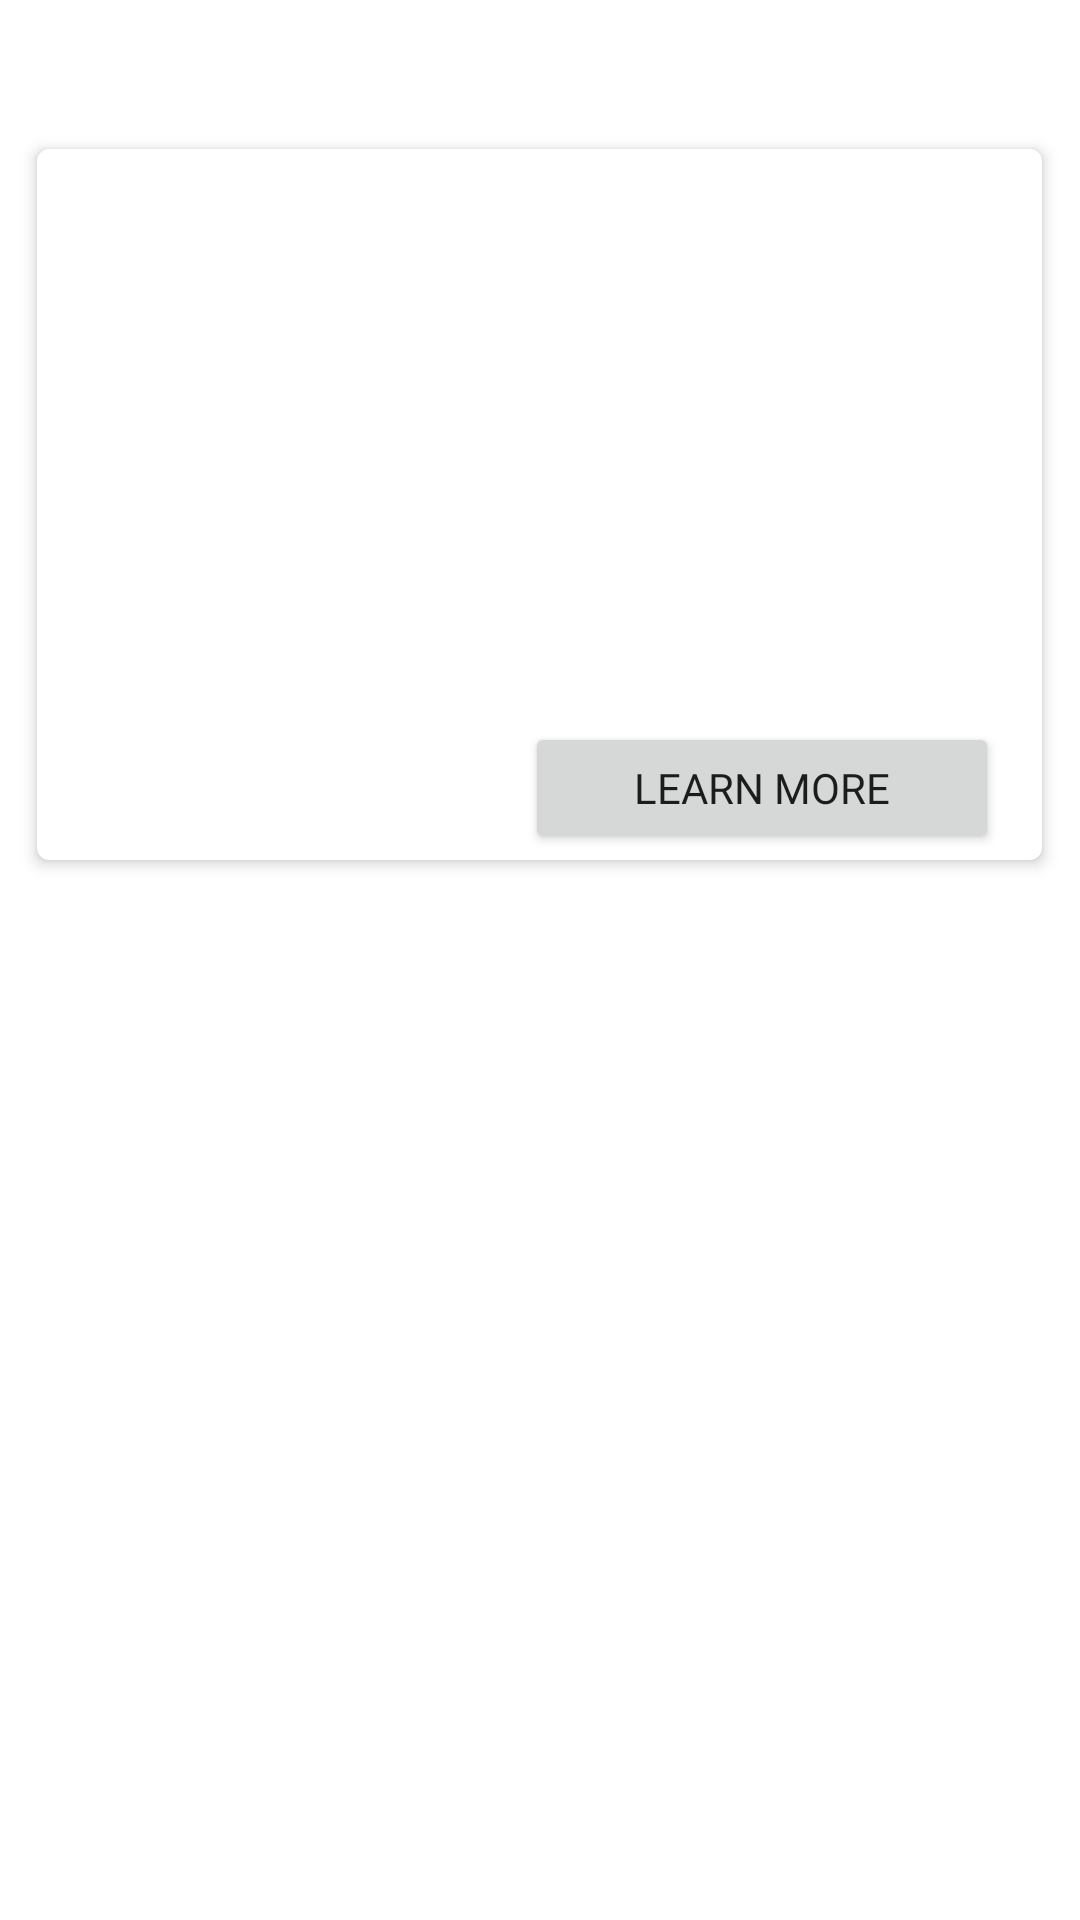

Produce the Android XML layout that renders to this screen, including the resource entries it uses.
<!-- AndroidManifest.xml: application theme Theme.AutoAmigos -->
<!-- res/layout/car_item.xml -->
<?xml version="1.0" encoding="utf-8"?>
<androidx.constraintlayout.widget.ConstraintLayout xmlns:android="http://schemas.android.com/apk/res/android"
    xmlns:app="http://schemas.android.com/apk/res-auto"
    xmlns:tools="http://schemas.android.com/tools"
    android:layout_width="match_parent"
    android:layout_height="match_parent"
    tools:layout_editor_absoluteX="-37dp"
    tools:layout_editor_absoluteY="-64dp">

    <com.google.android.material.card.MaterialCardView
        android:id="@+id/card"
        android:layout_width="335dp"
        android:layout_height="237dp"
        android:layout_margin="8dp"
        app:cardElevation="3dp"
        app:layout_constraintBottom_toBottomOf="parent"
        app:layout_constraintEnd_toEndOf="parent"
        app:layout_constraintHorizontal_bias="0.493"
        app:layout_constraintStart_toStartOf="parent"
        app:layout_constraintTop_toTopOf="parent"
        app:layout_constraintVertical_bias="0.108">

        <androidx.constraintlayout.widget.ConstraintLayout
            android:layout_width="match_parent"
            android:layout_height="237dp">

            <ImageView
                android:id="@+id/imageViewCar"
                android:layout_width="294dp"
                android:layout_height="95dp"
                android:layout_marginTop="96dp"
                app:layout_constraintEnd_toEndOf="parent"
                app:layout_constraintStart_toStartOf="parent"
                app:layout_constraintTop_toTopOf="parent" />

            <TextView
                android:id="@+id/textViewModel"
                android:layout_width="192dp"
                android:layout_height="54dp"
                android:layout_marginTop="4dp"
                android:fontFamily="@font/outfit"
                android:textAlignment="viewStart"
                android:textSize="20sp"
                android:textStyle="bold"
                app:layout_constraintEnd_toEndOf="parent"
                app:layout_constraintHorizontal_bias="0.171"
                app:layout_constraintStart_toStartOf="parent"
                app:layout_constraintTop_toTopOf="parent" />

            <TextView
                android:id="@+id/textViewCategory"
                android:layout_width="176dp"
                android:layout_height="34dp"
                android:fontFamily="@font/outfit"
                android:textAlignment="textStart"
                app:layout_constraintBottom_toTopOf="@+id/imageViewCar"
                app:layout_constraintEnd_toEndOf="parent"
                app:layout_constraintHorizontal_bias="0.161"
                app:layout_constraintStart_toStartOf="parent"
                app:layout_constraintTop_toBottomOf="@+id/textViewModel"
                app:layout_constraintVertical_bias="0.312" />

            <TextView
                android:id="@+id/textViewPrice"
                android:layout_width="138dp"
                android:layout_height="37dp"
                android:fontFamily="@font/outfit"
                android:textSize="18sp"
                app:layout_constraintBottom_toBottomOf="parent"
                app:layout_constraintEnd_toEndOf="parent"
                app:layout_constraintHorizontal_bias="0.126"
                app:layout_constraintStart_toStartOf="parent"
                app:layout_constraintTop_toBottomOf="@+id/imageViewCar"
                app:layout_constraintVertical_bias="0.285" />

            <Button
                android:id="@+id/btnMore"
                android:layout_width="158dp"
                android:layout_height="44dp"
                android:fontFamily="@font/outfit"
                android:text="Learn More"
                app:layout_constraintBottom_toBottomOf="parent"
                app:layout_constraintEnd_toEndOf="parent"
                app:layout_constraintHorizontal_bias="0.0"
                app:layout_constraintStart_toEndOf="@+id/textViewPrice"
                app:layout_constraintTop_toBottomOf="@+id/imageViewCar"
                app:layout_constraintVertical_bias="0.0" />

            <ImageView
                android:id="@+id/imgBrand"
                android:layout_width="70dp"
                android:layout_height="60dp"
                android:layout_marginStart="17dp"
                android:layout_marginBottom="45dp"
                app:layout_constraintBottom_toTopOf="@+id/imageViewCar"
                app:layout_constraintEnd_toEndOf="parent"
                app:layout_constraintHorizontal_bias="0.312"
                app:layout_constraintStart_toEndOf="@+id/textViewModel"
                app:layout_constraintTop_toTopOf="parent"
                app:layout_constraintVertical_bias="0.0"
                tools:srcCompat="@tools:sample/avatars" />

        </androidx.constraintlayout.widget.ConstraintLayout>
    </com.google.android.material.card.MaterialCardView>


</androidx.constraintlayout.widget.ConstraintLayout>
<!-- resources referenced by this layout -->
<resources>
  <style name="Theme.AutoAmigos" parent="Base.Theme.AutoAmigos" />
  <style name="Base.Theme.AutoAmigos" parent="Theme.MaterialComponents.Light.DarkActionBar">
          <item name="colorPrimary">@color/color_primary</item>
          <item name="colorPrimaryDark">@color/primary_dark</item>
          <item name="colorSecondary">@color/color_secondary</item>
          <item name="android:colorBackground">@color/white</item>
          <item name="colorError">@color/red</item>
  
      </style>
  <color name="color_primary">#3563e9</color>
  <color name="primary_dark">#3563e9</color>
  <color name="color_secondary">#0B6EFE</color>
  <color name="white">#FFFFFF</color>
  <color name="red">#ED3F3F</color>
</resources>
